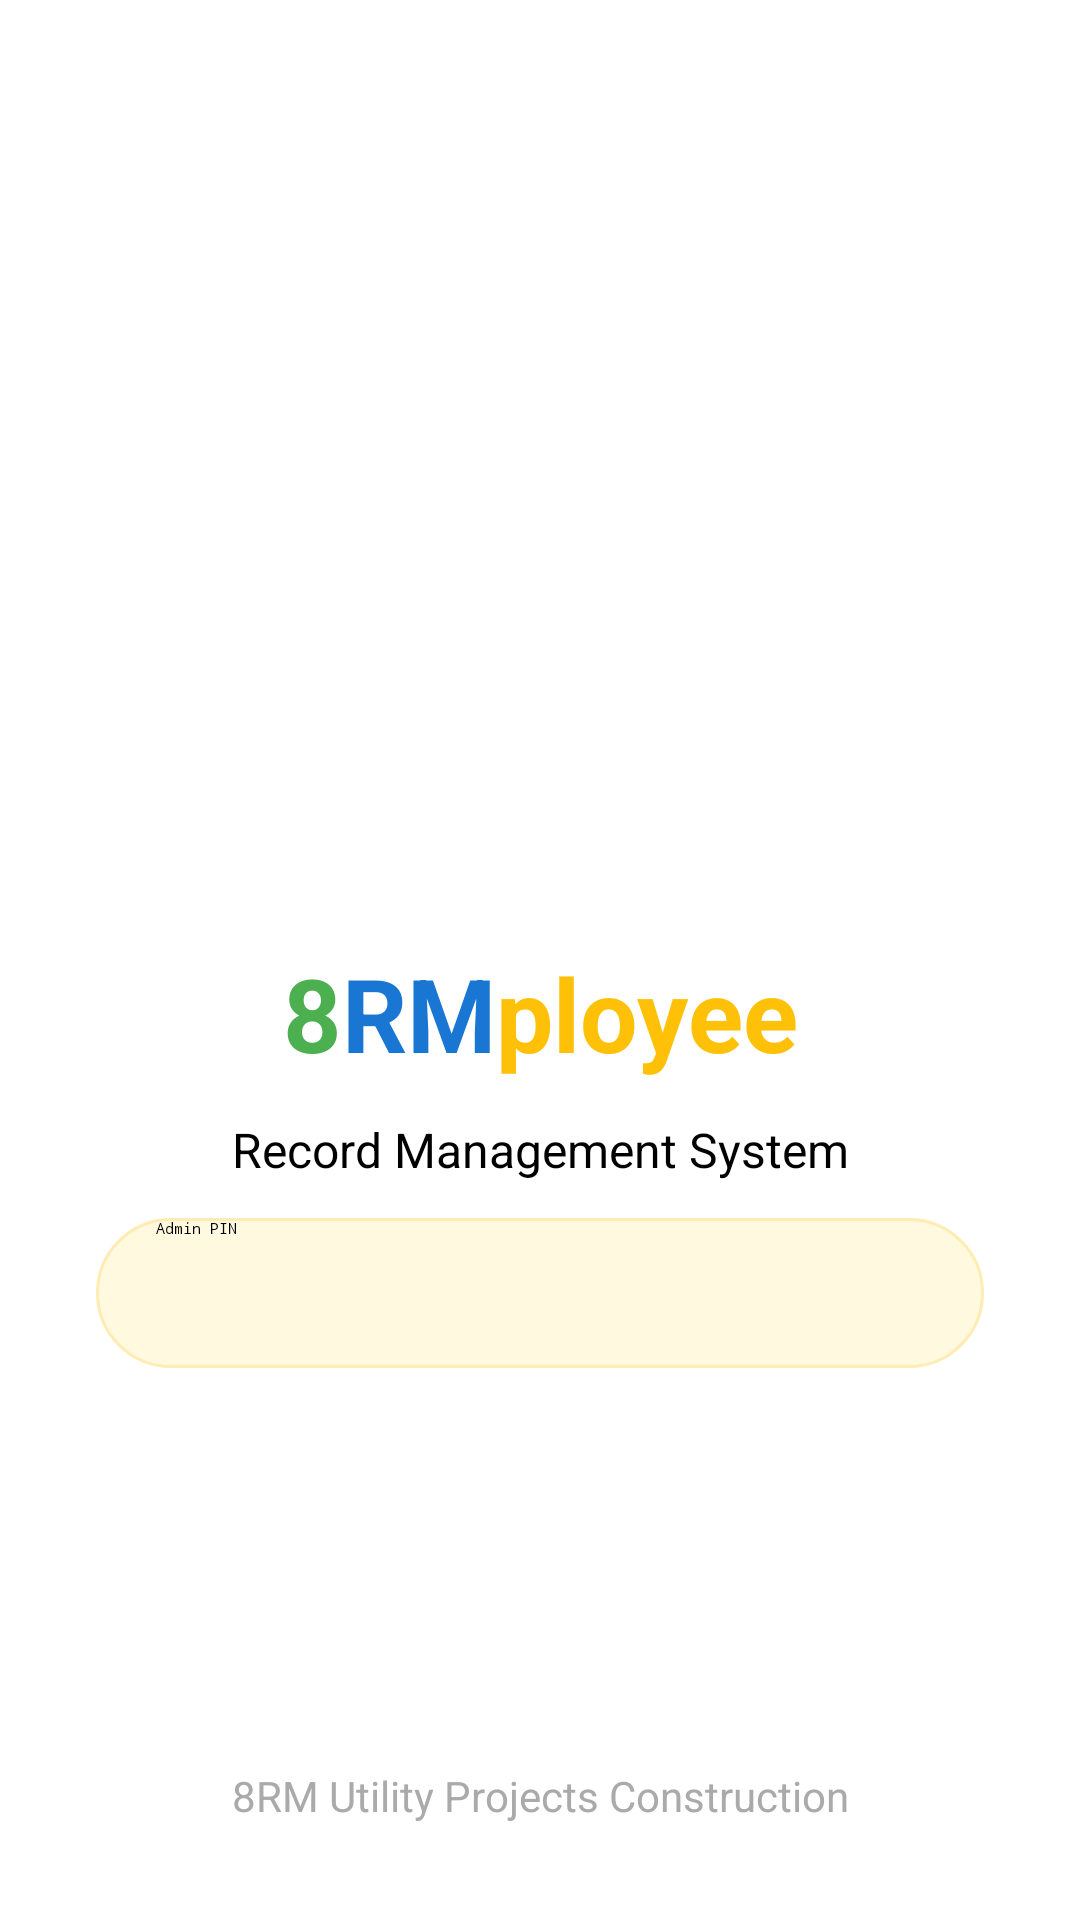

Produce the Android XML layout that renders to this screen, including the resource entries it uses.
<!-- AndroidManifest.xml: application theme Theme.MyApplication -->
<!-- res/layout/activity_login.xml -->
<?xml version="1.0" encoding="utf-8"?>
<androidx.constraintlayout.widget.ConstraintLayout xmlns:android="http://schemas.android.com/apk/res/android"
    xmlns:app="http://schemas.android.com/apk/res-auto"
    xmlns:tools="http://schemas.android.com/tools"
    android:layout_width="match_parent"
    android:layout_height="match_parent"
    android:background="@android:color/white"
    tools:context=".LoginActivity">

    <EditText
        android:id="@+id/editTextAdminPin"
        android:layout_width="0dp"
        android:layout_height="50dp"
        android:layout_marginStart="32dp"
        android:layout_marginTop="12dp"
        android:layout_marginEnd="32dp"
        android:background="@drawable/edit_text_background"
        android:hint="@string/admin"
        android:inputType="numberPassword"
        android:paddingStart="20dp"
        android:paddingEnd="20dp"
        app:layout_constraintEnd_toEndOf="parent"
        app:layout_constraintHorizontal_bias="0.0"
        app:layout_constraintStart_toStartOf="parent"
        app:layout_constraintTop_toBottomOf="@+id/appSubtitle" />

    <TextView
        android:id="@+id/appName"
        android:layout_width="wrap_content"
        android:layout_height="wrap_content"
        android:layout_marginTop="24dp"
        android:text="@string/app_name_styled"
        android:textColor="#4CAF50"
        android:textSize="34sp"
        android:textStyle="bold"
        app:layout_constraintEnd_toEndOf="parent"
        app:layout_constraintStart_toStartOf="parent"
        app:layout_constraintTop_toBottomOf="@+id/logoLogin" />

    <TextView
        android:id="@+id/appSubtitle"
        android:layout_width="wrap_content"
        android:layout_height="wrap_content"
        android:layout_marginTop="12dp"
        android:text="@string/record_ms"
        android:textSize="16sp"
        app:layout_constraintEnd_toEndOf="parent"
        app:layout_constraintHorizontal_bias="0.502"
        app:layout_constraintStart_toStartOf="parent"
        app:layout_constraintTop_toBottomOf="@+id/appName" />

    <Button
        android:id="@+id/buttonLogin"
        android:layout_width="0dp"
        android:layout_height="50dp"
        android:layout_marginStart="32dp"
        android:layout_marginTop="16dp"
        android:layout_marginEnd="32dp"
        android:text="@string/login"
        android:textColor="@android:color/white"
        android:textSize="18sp"
        app:backgroundTint="#1B4598"
        app:layout_constraintEnd_toEndOf="parent"
        app:layout_constraintHorizontal_bias="0.0"
        app:layout_constraintStart_toStartOf="parent"
        app:layout_constraintTop_toBottomOf="@+id/editTextAdminPin" />

    <ImageView
        android:id="@+id/logoLogin"
        android:layout_width="150dp"
        android:layout_height="143dp"
        android:layout_marginTop="148dp"
        android:contentDescription="@string/image_description"
        android:src="@drawable/logo"
        app:layout_constraintEnd_toEndOf="parent"
        app:layout_constraintHorizontal_bias="0.498"
        app:layout_constraintStart_toStartOf="parent"
        app:layout_constraintTop_toTopOf="parent" />

    <TextView
        android:id="@+id/footerText"
        android:layout_width="wrap_content"
        android:layout_height="wrap_content"
        android:layout_marginBottom="32dp"
        android:text="@string/company"
        android:textColor="@android:color/darker_gray"
        android:textSize="14sp"
        app:layout_constraintBottom_toBottomOf="parent"
        app:layout_constraintEnd_toEndOf="parent"
        app:layout_constraintStart_toStartOf="parent" />

</androidx.constraintlayout.widget.ConstraintLayout>
<!-- resources referenced by this layout -->
<resources>
  <!-- drawable edit_text_background (drawable) -->
  <?xml version="1.0" encoding="utf-8"?>
  <shape xmlns:android="http://schemas.android.com/apk/res/android"
      android:shape="rectangle">
      <solid android:color="#FFF9E0" />
      <corners android:radius="25dp" />
      <stroke android:width="1dp" android:color="#FFECB3" />
  </shape>
  <string name="admin">Admin PIN</string>
  <string name="app_name_styled">
          <font color="#4CAF50">8</font><font color="#1976D2">RM</font><font color="#FFC107">ployee</font>
      </string>
  <string name="company">8RM Utility Projects Construction"</string>
  <string name="image_description">8RM Logo</string>
  <string name="login">LOG IN</string>
  <string name="record_ms">Record Management System</string>
</resources>
